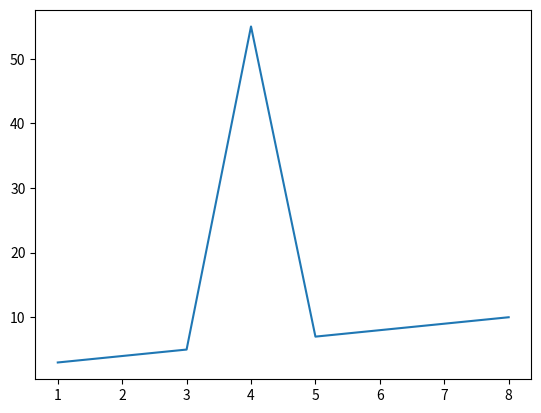

Write Python code to recreate this figure.
# import pandas as pd
# import numpy as np
# # import matplotlib as plt
# import matplotlib.pyplot as plt
#
# ts = pd.Series(np.random.randn(1000), index=pd.date_range('1/1/2000', periods=1000))
#
# ts = ts.cumsum()
#
# plt.show()

import matplotlib.pyplot as plt
x = [1,2,3,4,5,6,7,8]
y = [3,4,5,55,7,8,9,10]

plt.plot(x,y)
plt.show()